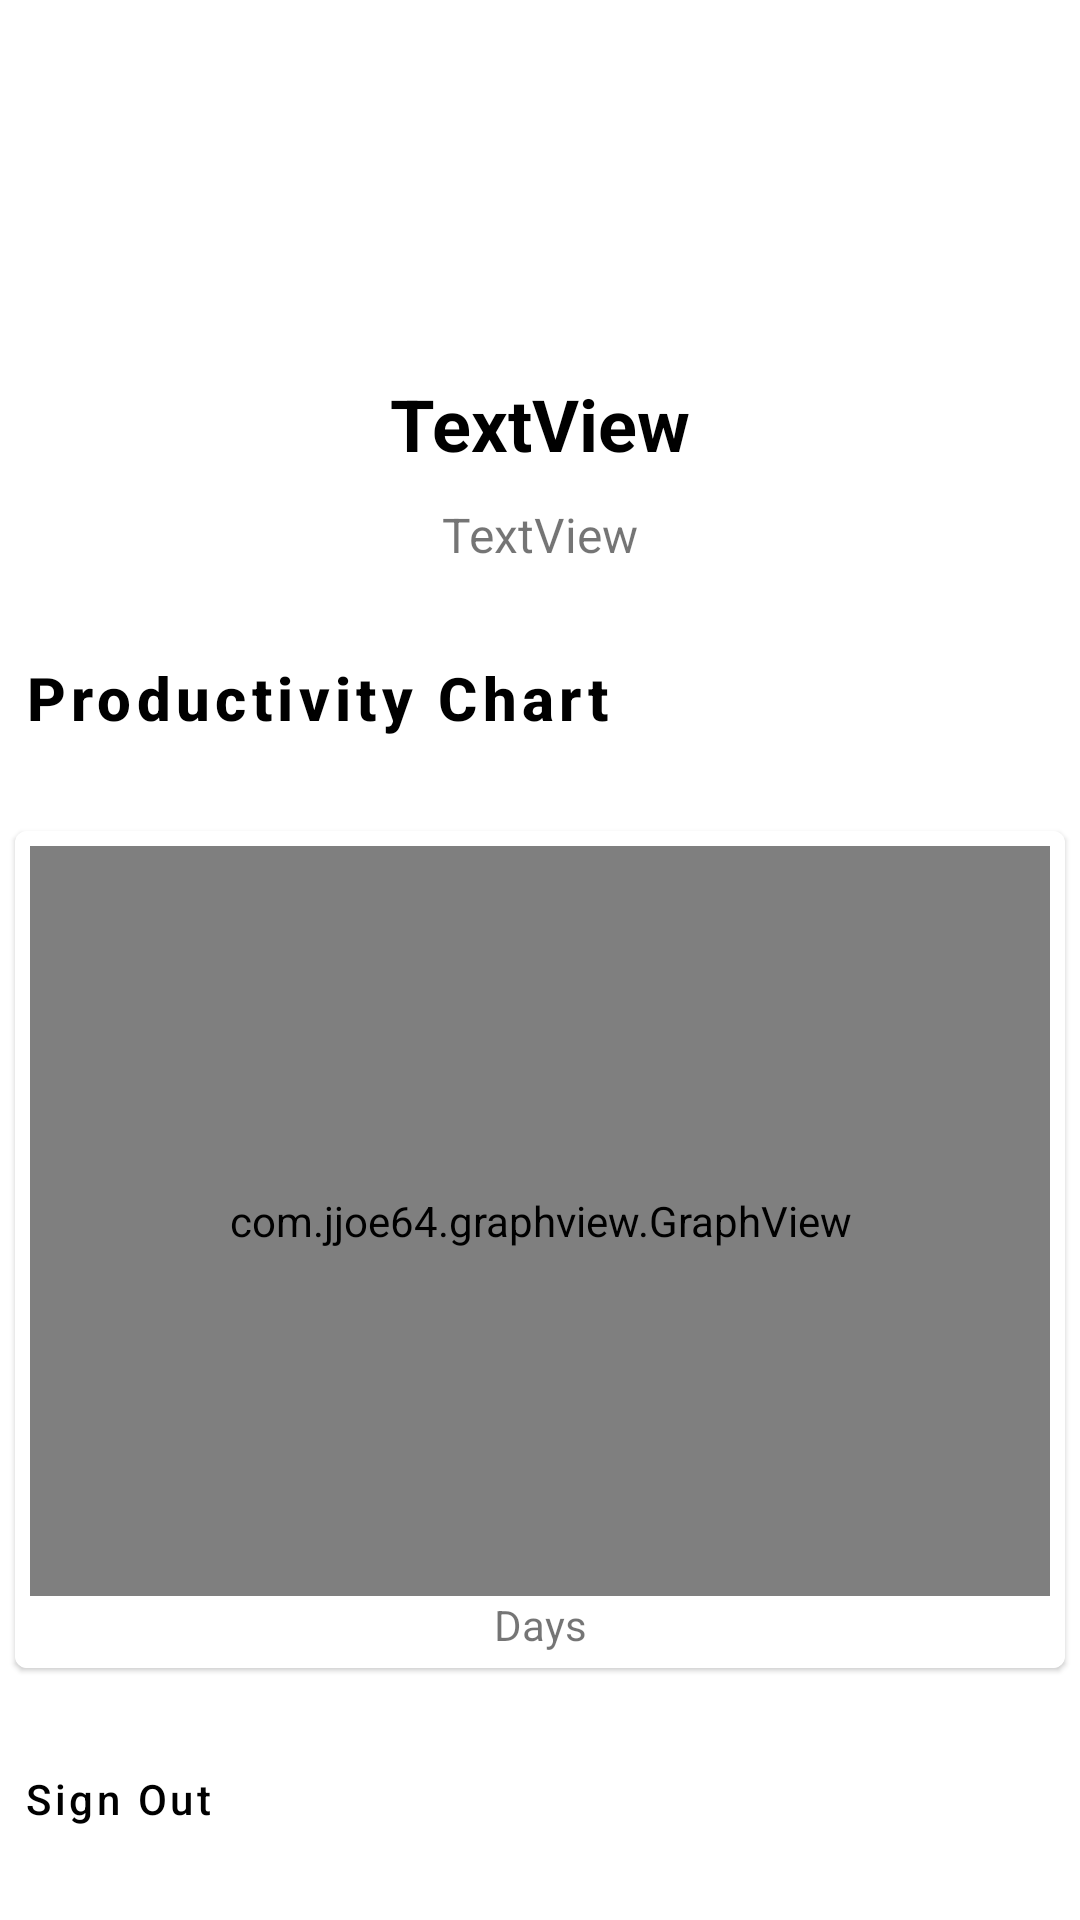

Android layout source for this screen:
<!-- AndroidManifest.xml: application theme Theme.PerfectHours -->
<!-- res/layout/fragment_profile.xml -->
<?xml version="1.0" encoding="utf-8"?>
<FrameLayout xmlns:android="http://schemas.android.com/apk/res/android"
    xmlns:tools="http://schemas.android.com/tools"
    android:layout_width="match_parent"
    android:layout_height="match_parent"
    xmlns:app="http://schemas.android.com/apk/res-auto"
    tools:context=".profile">

    <androidx.constraintlayout.widget.ConstraintLayout
        android:layout_width="match_parent"
        android:layout_height="match_parent">

        <ScrollView
            android:layout_width="match_parent"
            android:layout_height="match_parent"
            app:layout_constraintBottom_toBottomOf="parent"
            app:layout_constraintEnd_toEndOf="parent"
            app:layout_constraintStart_toStartOf="parent"
            app:layout_constraintTop_toTopOf="parent">

            <LinearLayout
                android:layout_width="match_parent"
                android:layout_height="match_parent"
                android:orientation="vertical">

                <androidx.constraintlayout.widget.ConstraintLayout
                    android:layout_width="match_parent"
                    android:layout_height="match_parent">

                    <com.google.android.material.imageview.ShapeableImageView
                        android:id="@+id/profileimage"
                        android:layout_width="100dp"
                        android:layout_height="100dp"
                        android:layout_margin="15dp"
                        app:layout_constraintEnd_toEndOf="parent"
                        app:layout_constraintStart_toStartOf="parent"
                        app:layout_constraintTop_toTopOf="parent"
                        app:shapeAppearanceOverlay="@style/Circular"
                        tools:src="@tools:sample/avatars" />

                    <TextView
                        android:id="@+id/name"
                        android:layout_width="wrap_content"
                        android:layout_height="wrap_content"
                        android:layout_margin="10dp"
                        android:text="TextView"
                        android:textColor="@color/black"
                        android:textSize="24sp"
                        android:textStyle="bold"
                        app:layout_constraintEnd_toEndOf="parent"
                        app:layout_constraintStart_toStartOf="parent"
                        app:layout_constraintTop_toBottomOf="@+id/profileimage" />

                    <TextView
                        android:id="@+id/email"
                        android:layout_width="wrap_content"
                        android:layout_height="wrap_content"
                        android:layout_margin="10dp"
                        android:text="TextView"
                        android:textSize="16sp"
                        app:layout_constraintEnd_toEndOf="parent"
                        app:layout_constraintStart_toStartOf="parent"
                        app:layout_constraintTop_toBottomOf="@+id/name" />

                    <com.google.android.material.button.MaterialButton
                        android:id="@+id/productivity"
                        style="@style/Widget.MaterialComponents.Button.TextButton"
                        android:layout_width="match_parent"
                        android:layout_height="wrap_content"
                        android:layout_marginTop="20dp"
                        android:backgroundTint="@color/white"
                        android:paddingBottom="20dp"
                        android:text="Productivity Chart"
                        android:textAlignment="viewStart"
                        android:textAllCaps="false"
                        android:textColor="@color/black"
                        android:textSize="20sp"
                        android:textStyle="bold"
                        app:layout_constraintEnd_toEndOf="parent"
                        app:layout_constraintStart_toStartOf="parent"
                        app:layout_constraintTop_toBottomOf="@+id/email" />

                    <com.google.android.material.card.MaterialCardView
                        android:id="@+id/graphHolder"
                        android:layout_width="match_parent"
                        android:layout_height="wrap_content"
                        android:layout_margin="5dp"
                        app:cardBackgroundColor="#FFFFFF"
                        app:layout_constraintEnd_toEndOf="parent"
                        app:layout_constraintStart_toStartOf="parent"
                        app:layout_constraintTop_toBottomOf="@+id/productivity">

                        <androidx.constraintlayout.widget.ConstraintLayout
                            android:layout_width="match_parent"
                            android:layout_height="match_parent"
                            android:background="#FFFFFF"
                            android:backgroundTint="#FFFFFF"
                            android:padding="5dp">

                            <com.jjoe64.graphview.GraphView
                                android:id="@+id/graphview"
                                android:layout_width="match_parent"
                                android:layout_height="250dp"
                                app:layout_constraintEnd_toEndOf="parent"
                                app:layout_constraintStart_toStartOf="parent"
                                app:layout_constraintTop_toTopOf="parent" />

                            <TextView
                                android:id="@+id/textView2"
                                android:layout_width="wrap_content"
                                android:layout_height="wrap_content"
                                android:text="Days"
                                app:layout_constraintEnd_toEndOf="@id/graphview"
                                app:layout_constraintStart_toStartOf="@id/graphview"
                                app:layout_constraintTop_toBottomOf="@+id/graphview" />
                        </androidx.constraintlayout.widget.ConstraintLayout>

                    </com.google.android.material.card.MaterialCardView>

                    <com.google.android.material.button.MaterialButton
                        android:id="@+id/signoutbtn"
                        style="@style/Widget.MaterialComponents.Button.TextButton"
                        android:layout_width="match_parent"
                        android:layout_height="wrap_content"
                        android:layout_marginTop="24dp"
                        android:backgroundTint="@color/white"
                        android:paddingBottom="20dp"
                        android:text="Sign Out"
                        android:textAlignment="viewStart"
                        android:textAllCaps="false"
                        android:textColor="@color/black"
                        app:layout_constraintBottom_toBottomOf="parent"
                        app:layout_constraintEnd_toEndOf="parent"
                        app:layout_constraintStart_toStartOf="parent"
                        app:layout_constraintTop_toBottomOf="@+id/graphHolder" />

                </androidx.constraintlayout.widget.ConstraintLayout>

            </LinearLayout>
        </ScrollView>
    </androidx.constraintlayout.widget.ConstraintLayout>

</FrameLayout>
<!-- resources referenced by this layout -->
<resources>
  <color name="black">#FF000000</color>
  <color name="white">#FFFFFFFF</color>
  <style name="Circular">
          <item name="cornerSize">50%</item>
      </style>
  <style name="Theme.PerfectHours" parent="Theme.MaterialComponents.DayNight.NoActionBar">
          
          <item name="colorPrimary">@color/aqua</item>
          <item name="colorPrimaryVariant">@color/blue</item>
          <item name="colorOnPrimary">@color/white</item>
          
          <item name="colorSecondary">@color/teal_200</item>
          <item name="colorSecondaryVariant">@color/teal_700</item>
          <item name="colorOnSecondary">@color/black</item>
          
          <item name="android:statusBarColor" tools:targetApi="l">?attr/colorPrimaryVariant</item>
          
      </style>
  <color name="aqua">#00FFFF</color>
  <color name="blue">#0740AD</color>
  <color name="teal_200">#FF03DAC5</color>
  <color name="teal_700">#FF018786</color>
</resources>
